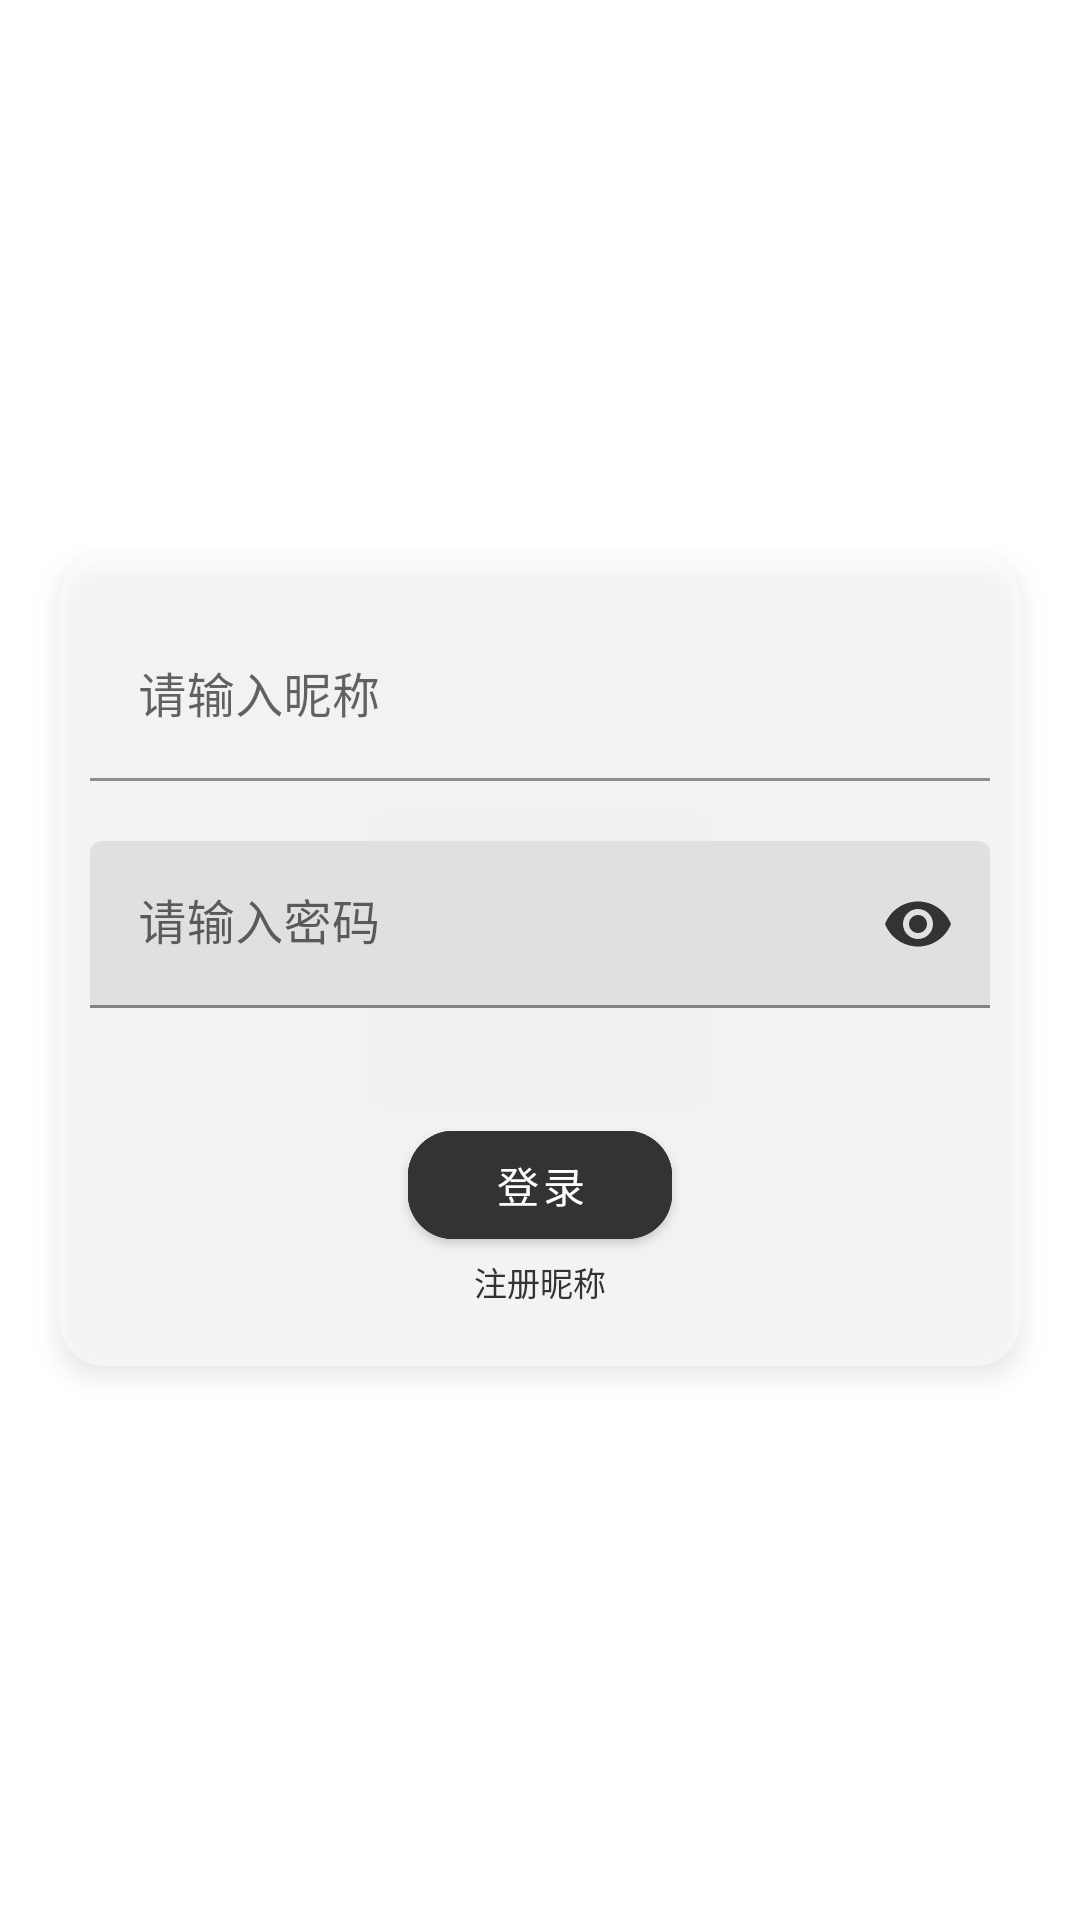

Android layout source for this screen:
<!-- AndroidManifest.xml: application theme Theme.Note_kotlin -->
<!-- res/layout/activity_login.xml -->
<?xml version="1.0" encoding="utf-8"?>
<layout xmlns:android="http://schemas.android.com/apk/res/android"
    xmlns:app="http://schemas.android.com/apk/res-auto"
    xmlns:tools="http://schemas.android.com/tools">

    <data>

    </data>

    <RelativeLayout
        android:layout_width="match_parent"
        android:layout_height="match_parent"
        tools:context=".ui.LoginActivity">

        <androidx.appcompat.widget.LinearLayoutCompat
            android:layout_width="320dp"
            android:layout_height="wrap_content"
            android:layout_centerInParent="true"
            android:background="@drawable/shape_mine_top1"
            android:elevation="5dp"
            android:orientation="vertical"
            android:paddingTop="10dp">

            <com.google.android.material.textfield.TextInputLayout
                android:id="@+id/tl_account"
                android:layout_width="match_parent"
                android:layout_height="wrap_content"
                android:padding="10dp">

                <com.google.android.material.textfield.TextInputEditText
                    android:id="@+id/account"
                    android:layout_width="match_parent"
                    android:layout_height="wrap_content"
                    android:background="@android:color/transparent"
                    android:hint="请输入昵称"
                    android:imeOptions="actionNext"
                    android:inputType="text" />
            </com.google.android.material.textfield.TextInputLayout>

            <com.google.android.material.textfield.TextInputLayout
                android:id="@+id/tl_password"
                android:layout_width="match_parent"
                android:layout_height="wrap_content"
                android:padding="10dp"
                app:hintAnimationEnabled="true"
                app:hintEnabled="true"
                app:passwordToggleEnabled="true"
                app:passwordToggleTint="#333333">

                <com.google.android.material.textfield.TextInputEditText
                    android:id="@+id/password"
                    android:layout_width="match_parent"
                    android:layout_height="wrap_content"
                    android:background="@drawable/edt_bg"
                    android:hint="请输入密码"
                    android:imeOptions="actionDone"
                    android:inputType="textPassword" />
            </com.google.android.material.textfield.TextInputLayout>
            <com.google.android.material.button.MaterialButton
                android:id="@+id/submit"
                android:layout_width="wrap_content"
                android:layout_height="wrap_content"
                android:layout_gravity="center"
                android:layout_marginTop="25dp"
                android:backgroundTint="@color/color_333333"
                android:paddingLeft="25dp"
                android:paddingRight="25dp"
                android:text="登录"
                android:textColor="@color/white"
                app:cornerRadius="15sp"
                app:iconSize="20dp"
                app:iconTint="@color/color_333333"
                app:strokeColor="@color/color_333333"
                app:strokeWidth="2dp" />


            <com.google.android.material.textview.MaterialTextView
                android:id="@+id/register"
                android:layout_width="wrap_content"
                android:layout_height="wrap_content"
                android:layout_gravity="center_horizontal"
                android:layout_marginBottom="20dp"
                android:text="注册昵称"
                android:textColor="@color/color_333333"
                android:textSize="11sp" />


        </androidx.appcompat.widget.LinearLayoutCompat>

    </RelativeLayout>
</layout>
<!-- resources referenced by this layout -->
<resources>
  <color name="color_333333">#333333</color>
  <color name="white">#FFFFFFFF</color>
  <!-- drawable shape_mine_top1 (drawable) -->
  <?xml version="1.0" encoding="utf-8"?>
  <shape xmlns:android="http://schemas.android.com/apk/res/android" android:shape="rectangle">
      <corners android:radius="15dp"/>
      <solid android:color="#80ffffff"/>
  </shape>
  <style name="Theme.Note_kotlin" parent="Theme.MaterialComponents.DayNight.NoActionBar">
          
          <item name="colorPrimary">@color/purple_500</item>
          <item name="colorPrimaryVariant">@color/purple_700</item>
          <item name="colorOnPrimary">@color/white</item>
          
          <item name="colorSecondary">@color/teal_200</item>
          <item name="colorSecondaryVariant">@color/teal_700</item>
          <item name="colorOnSecondary">@color/black</item>
          
          <item name="android:statusBarColor">?attr/colorPrimaryVariant</item>
          
      </style>
  <color name="purple_500">#FF6200EE</color>
  <color name="purple_700">#FF3700B3</color>
  <color name="teal_200">#FF03DAC5</color>
  <color name="teal_700">#FF018786</color>
  <color name="black">#FF000000</color>
</resources>
